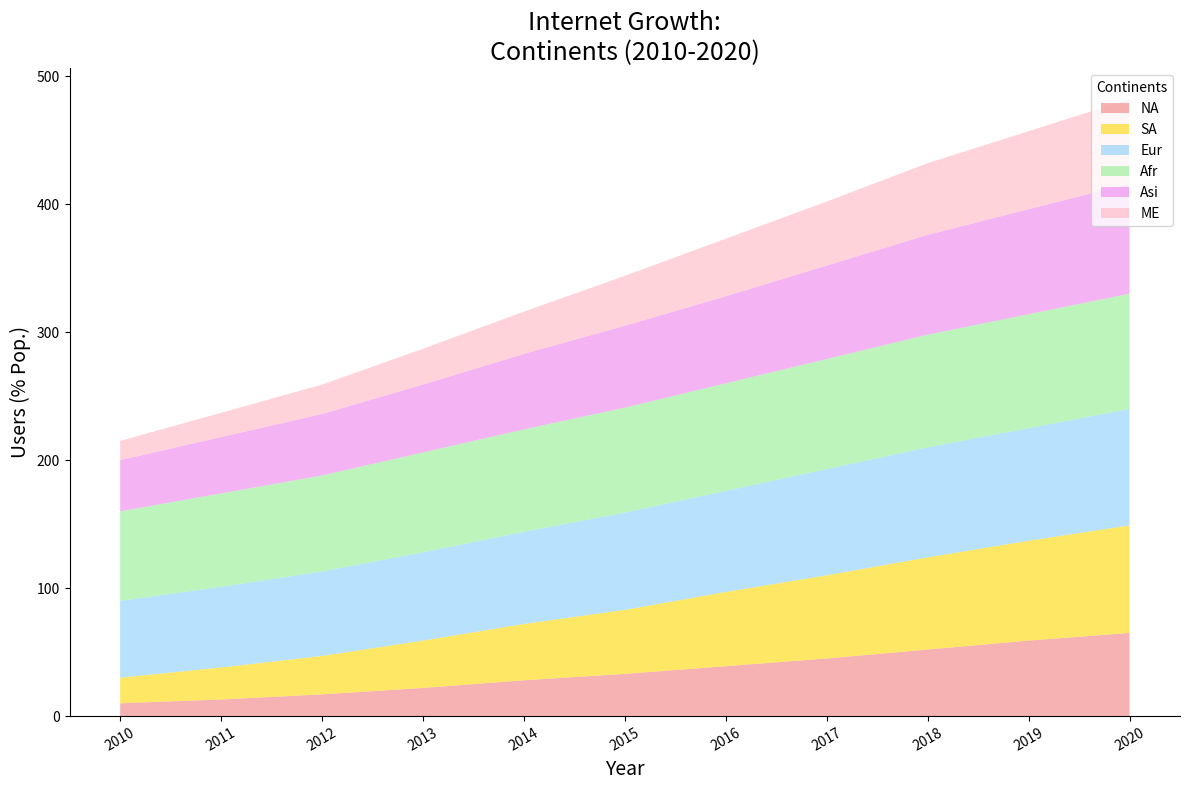

Python code for this plot:
import matplotlib.pyplot as plt
import numpy as np

years = np.arange(2010, 2021)

africa_internet = [10, 13, 17, 22, 28, 33, 39, 45, 52, 59, 65]
asia_internet = [20, 25, 30, 37, 44, 50, 58, 65, 72, 78, 84]
europe_internet = [60, 63, 66, 69, 72, 76, 79, 83, 86, 88, 91]
north_america_internet = [70, 73, 75, 78, 80, 82, 84, 86, 88, 89, 90]
south_america_internet = [40, 44, 48, 53, 59, 64, 68, 73, 78, 82, 86]
middle_east_internet = [15, 19, 23, 28, 33, 39, 45, 50, 56, 61, 66]

internet_usage = np.array([
    africa_internet, 
    asia_internet, 
    europe_internet, 
    north_america_internet, 
    south_america_internet,
    middle_east_internet
])

fig, ax = plt.subplots(figsize=(12, 8))

ax.stackplot(years, internet_usage, labels=['NA', 'SA', 'Eur', 'Afr', 'Asi', 'ME'], 
             colors=['lightcoral', 'gold', 'lightskyblue', 'lightgreen', 'violet', 'lightpink'], alpha=0.6,
             linewidth=1.5)

ax.set_title("Internet Growth:\nContinents (2010-2020)", fontsize=18, style='italic')
ax.set_xlabel("Year", fontsize=14, style='italic')
ax.set_ylabel("Users (% Pop.)", fontsize=14, style='italic')
ax.legend(loc='upper right', title='Continents', fontsize=10)
ax.spines['top'].set_visible(False)
ax.spines['right'].set_visible(False)
plt.xticks(years, rotation=30)
plt.tight_layout()

plt.show()
